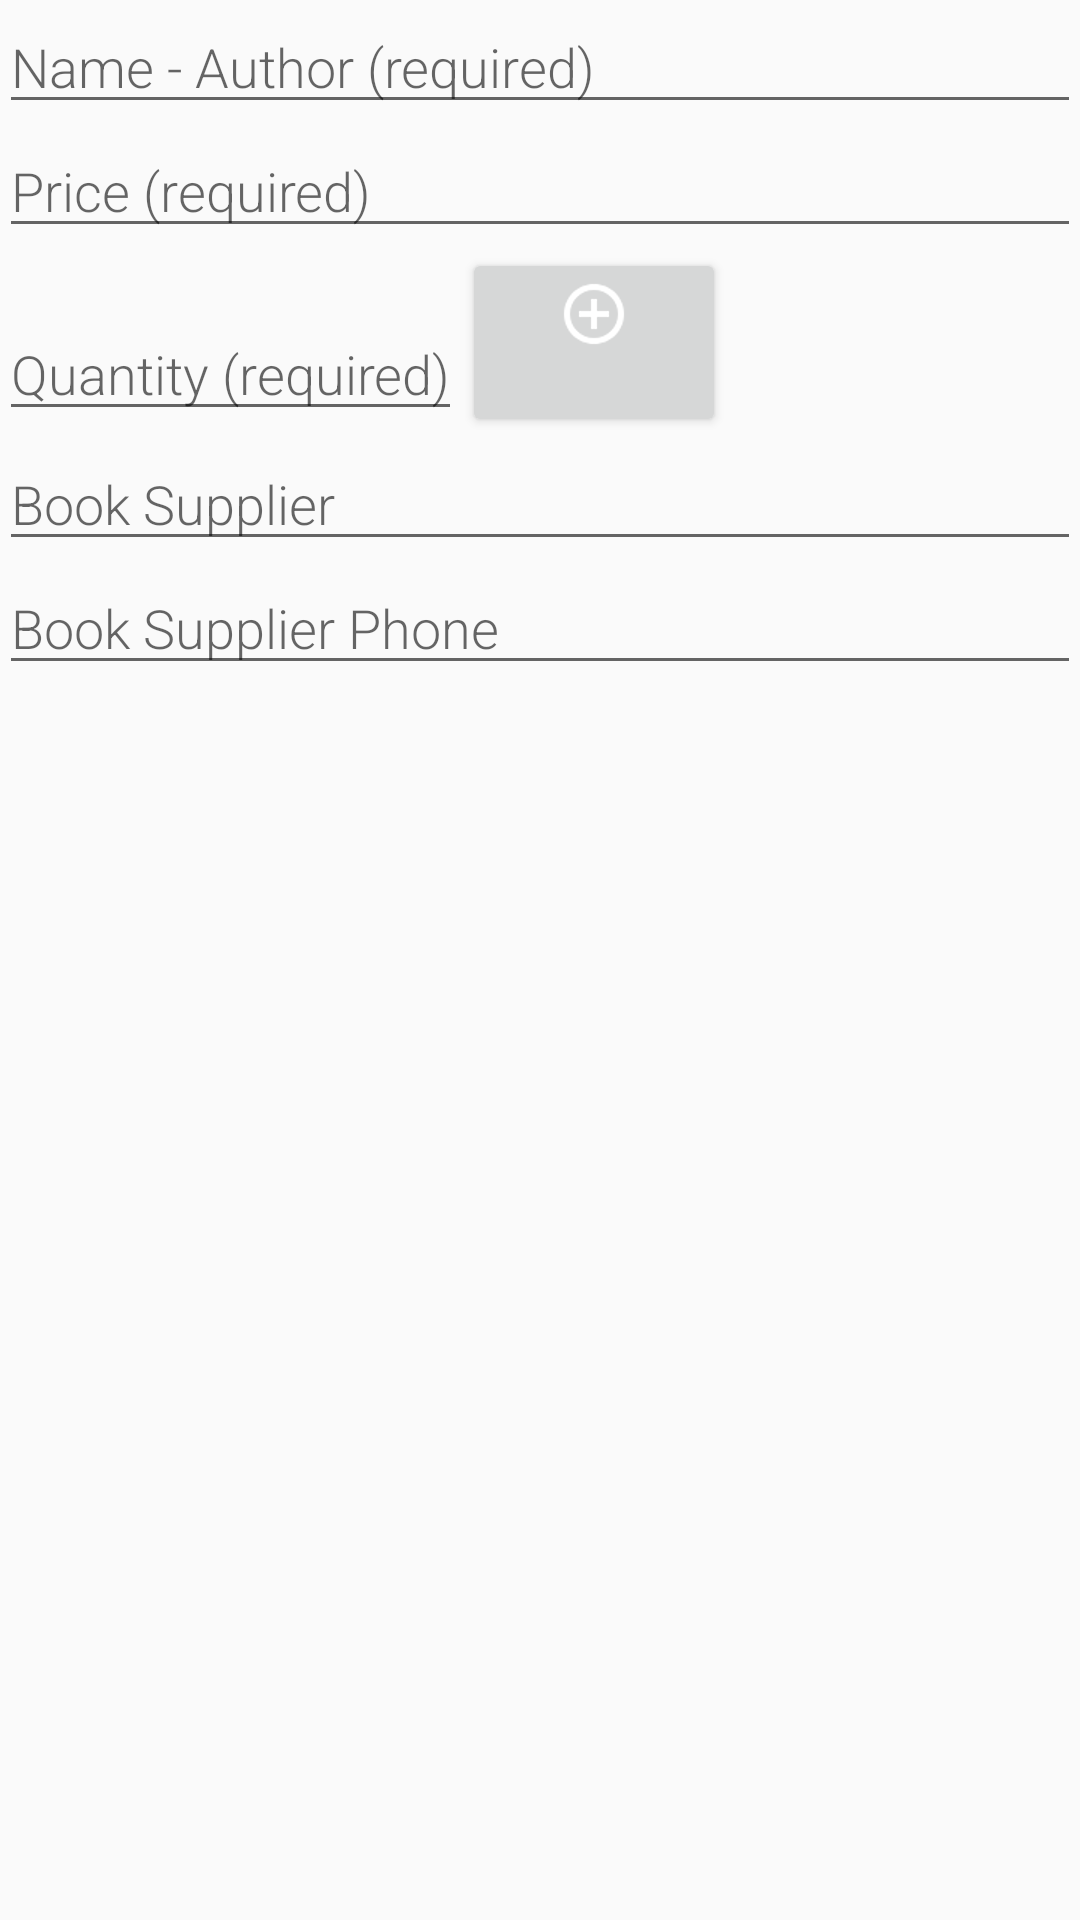

The Android layout XML behind this screen, and the referenced resources:
<!-- AndroidManifest.xml: application theme AppTheme -->
<!-- res/layout/activity_editor.xml -->
<?xml version="1.0" encoding="utf-8"?>
<LinearLayout xmlns:android="http://schemas.android.com/apk/res/android"
    xmlns:tools="http://schemas.android.com/tools"
    android:layout_width="match_parent"
    android:layout_height="match_parent"
    android:orientation="vertical"
    android:padding="@dimen/activity_margin"
    tools:context=".EditorActivity">

    <EditText
        android:id="@+id/edit_book_name"
        style="@style/EditorFieldStyle"
        android:hint="@string/hint_book_name"
        android:inputType="textCapWords" />

    <EditText
        android:id="@+id/edit_price"
        style="@style/EditorFieldStyle"
        android:hint="@string/hint_book_price"
        android:inputType="number" />
<LinearLayout
    android:layout_width="wrap_content"
    android:layout_height="wrap_content"
    android:orientation="horizontal">

    <EditText
        android:id="@+id/edit_quantity"
        style="@style/EditorFieldStyle"
        android:hint="@string/hint_book_quantity"
        android:inputType="number" />
    <Button
        android:id="@+id/button_id"
        android:layout_height="wrap_content"
        android:layout_width="wrap_content"
        android:drawableTop="@drawable/plus"/>

</LinearLayout>


    <EditText
        android:id="@+id/edit_supplier_name"
        style="@style/EditorFieldStyle"
        android:hint="@string/hint_book_supplier"
        android:inputType="textCapWords" />

    <EditText
        android:id="@+id/edit_supplier_phone"
        style="@style/EditorFieldStyle"
        android:hint="@string/hint_book_supplier_phone"
        android:inputType="textCapWords" />

</LinearLayout>
<!-- resources referenced by this layout -->
<resources>
  <!-- drawable plus: png bitmap (drawable, 3422 bytes) -->
  <string name="hint_book_name">Name - Author (required)</string>
  <string name="hint_book_price">Price (required)</string>
  <string name="hint_book_quantity">Quantity (required)</string>
  <string name="hint_book_supplier">Book Supplier</string>
  <string name="hint_book_supplier_phone">Book Supplier Phone</string>
  <style name="EditorFieldStyle">
          <item name="android:layout_height">wrap_content</item>
          <item name="android:layout_width">match_parent</item>
          <item name="android:fontFamily">sans-serif-light</item>
          <item name="android:textAppearance">?android:textAppearanceMedium</item>
      </style>
  <style name="AppTheme" parent="Theme.AppCompat.Light.DarkActionBar">
          
          <item name="colorPrimary">@color/colorPrimary</item>
          <item name="colorPrimaryDark">@color/colorPrimaryDark</item>
          <item name="colorAccent">@color/colorAccent</item>
      </style>
  <!-- not gathered from this repository: default colours our renderer supplied (Android Studio template values) -->
  <color name="colorPrimary">#FF6200EE</color>
  <color name="colorPrimaryDark">#FF3700B3</color>
  <color name="colorAccent">#FF03DAC5</color>
</resources>
